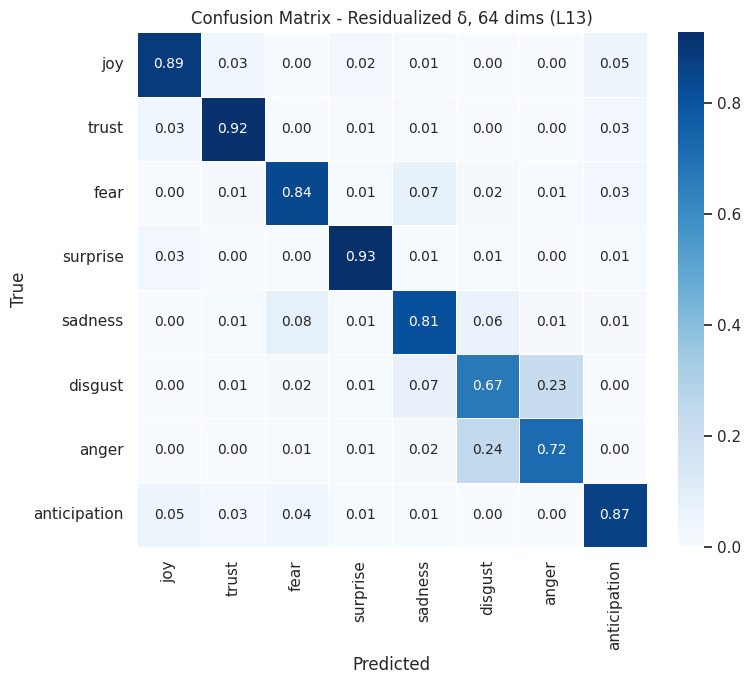

Values plotted in this chart, from the file beside it:
, joy, trust, fear, surprise, sadness, disgust, anger, anticipation
joy, 0.8858, 0.03333, 0.0008333, 0.02167, 0.008333, 0.001667, 0.0008333, 0.0475
trust, 0.03333, 0.9217, 0.004167, 0.005833, 0.005, 0.001667, 0.0008333, 0.0275
fear, 0.003333, 0.0125, 0.8442, 0.01083, 0.07417, 0.01583, 0.008333, 0.03083
surprise, 0.0325, 0.003333, 0.004167, 0.9283, 0.01, 0.009167, 0.003333, 0.009167
sadness, 0.0025, 0.01083, 0.08, 0.01, 0.8125, 0.05833, 0.01333, 0.0125
disgust, 0.0, 0.008333, 0.0175, 0.009167, 0.06917, 0.6675, 0.2258, 0.0025
anger, 0.0025, 0.0008333, 0.005833, 0.008333, 0.0175, 0.2408, 0.7208, 0.003333
anticipation, 0.0475, 0.0325, 0.03583, 0.0075, 0.0075, 0.0008333, 0.0025, 0.8658
